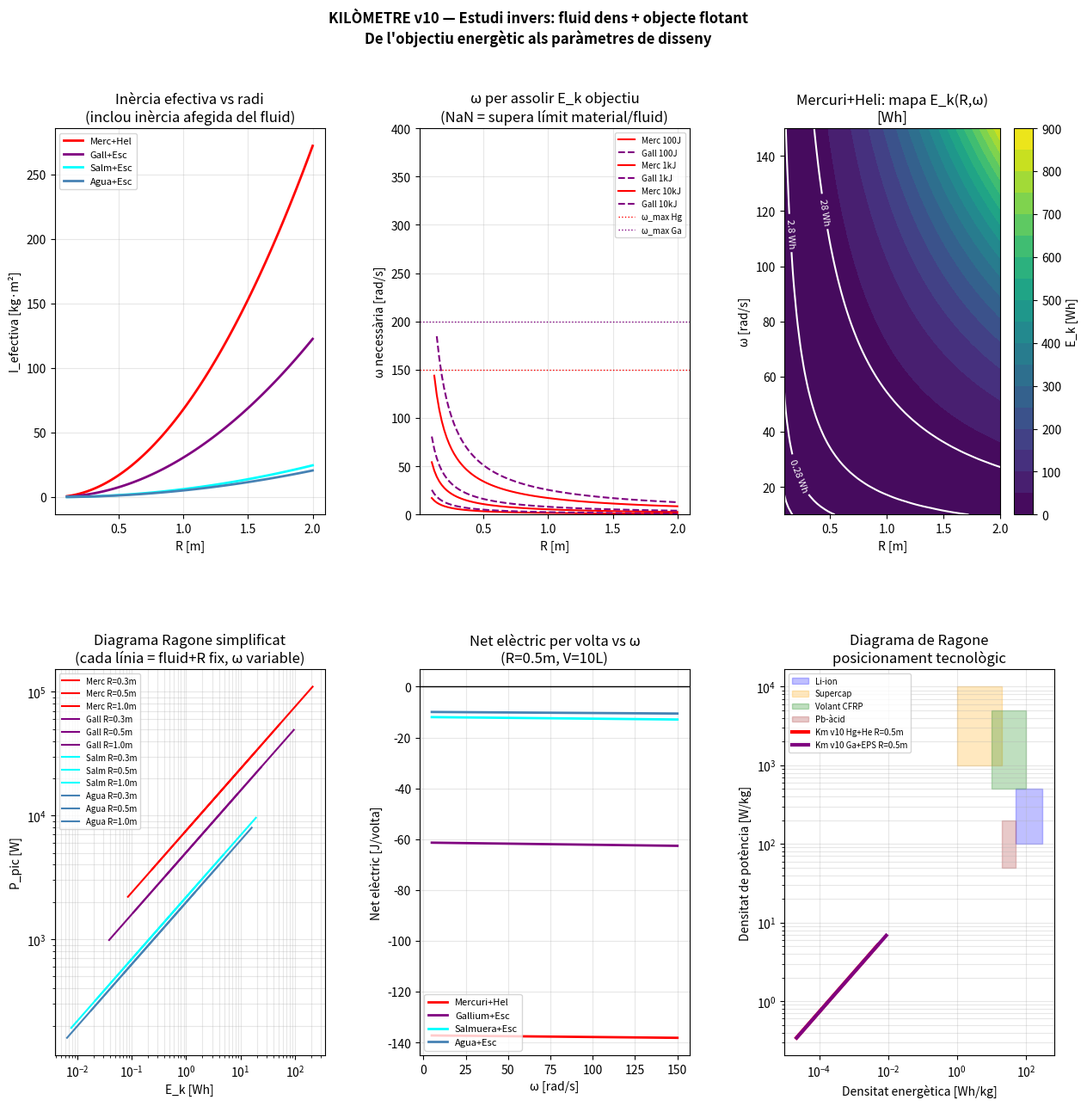

This chart was generated by the following Python code: (Note: this script raises an exception after producing the figure.)
"""
KILÒMETRE v10 — Estudi invers: fluid dens + objecte flotant
Comptabilitat corregida + estudi invers de dimensions

Física neta (omega constant, motor ideal):
  tau_net(phi) = (rho_f - rho_o)*V*g * R * cos(phi)   [parell flotació-gravetat]
  tau_fric     = -beta * omega
  tau_mot      = -(tau_net + tau_gen + tau_fric)        [motor compensa tot]

Energia per volta (analítica, sense simulació):
  W_net_mec = ∮ tau_net dphi = 0   (sempre, conservatiu)
  W_fric_volta = beta * omega * 2*pi
  W_gen_mec_volta = alfa_gen * |F_net| * R * ∮_{180→360} |cos(phi)| dphi
                  = alfa_gen * |F_net| * R * 2
  W_mot_volta = W_fric + W_gen_mec  (motor paga fricció + el que extreu el gen)

  W_el_out = W_gen_mec * eta_gen  +  W_mot_regen * eta_gen
  W_el_in  = W_mot_actiu / eta_mot

  NET = W_el_out - W_el_in  → ha de ser NEGATIU (motor paga les pèrdues)

Inèrcia efectiva (bateria):
  I_ef = I_mec + I_afegida = m_obj*R² + C_m*rho_f*V*R²
       = R² * (m_obj + C_m*rho_f*V)

Estudi invers:
  Donats: E_k objectiu, fluid, objecte
  → Quins R i omega cal?
"""

import numpy as np
import matplotlib.pyplot as plt
import matplotlib.gridspec as gridspec

g      = 9.81
C_m    = 0.5     # added mass coef. esfera
eta_gen = 0.90
eta_mot = 0.92
alfa_gen = 0.55  # fracció parell extret pel gen

# ── Fluids i objectes ────────────────────────────────────────
fluids = {
    'Agua':        {'rho': 1000,  'mu': 1.0e-3,  'color': 'steelblue',  'cost': 'molt baix'},
    'Salmuera 25%':{'rho': 1200,  'mu': 1.5e-3,  'color': 'cyan',       'cost': 'molt baix'},
    'Glicerol':    {'rho': 1260,  'mu': 1.4,     'color': 'orange',     'cost': 'baix'},
    'Gallium':     {'rho': 6095,  'mu': 2.0e-3,  'color': 'purple',     'cost': 'molt alt'},
    'Mercuri':     {'rho': 13600, 'mu': 1.5e-3,  'color': 'red',        'cost': 'alt+tòxic'},
}

objectes = {
    'Escuma EPS':  {'rho': 15,    'color': 'lightblue'},
    'Fusta balsa': {'rho': 120,   'color': 'peru'},
    'Heli (globus)':{'rho': 0.164,'color': 'yellow'},
    'Polietilè':   {'rho': 950,   'color': 'gray'},
}

# ── Funcions analítiques ─────────────────────────────────────
def I_efectiva(rho_f, rho_o, V, R):
    m_obj = rho_o * V
    I_mec = m_obj * R**2
    I_af  = C_m * rho_f * V * R**2
    return I_mec + I_af, I_mec, I_af

def F_neta(rho_f, rho_o, V):
    return (rho_f - rho_o) * V * g

def beta_viscosa(mu_f, V, omega, R):
    """Fricció viscosa via Stokes (esfera)"""
    r_eq  = (3*V/(4*np.pi))**(1/3)
    v_tip = omega * R
    F_d   = 6 * np.pi * mu_f * r_eq * v_tip
    return F_d * R / omega   # beta = tau_fric / omega

def balanc_volta(rho_f, rho_o, V, R, omega, mu_f):
    """
    Balanç energètic per volta — analític net.
    Retorna: W_el_in, W_el_out, net_el [J/volta]
    """
    Fn   = F_neta(rho_f, rho_o, V)
    beta = beta_viscosa(mu_f, V, omega, R)

    # Treball gen (zona 180-360, ∫|cos|dphi = 2)
    W_gen_mec  = alfa_gen * abs(Fn) * R * 2.0    # J/volta mecànic
    W_fric     = beta * omega * 2*np.pi            # J/volta fricció

    # Motor: paga fricció + gen - el que recupera quan tau_net ajuda
    # En zona 0-180: tau_net pot ser positiu (ajuda) → motor recupera
    # ∫_0^pi cos(phi)dphi = 0, però el motor no actua uniformement.
    # Simplificació: motor paga W_fric + W_gen_mec net
    # (comptabilitat conservadora, no compta regeneració motor)
    W_mot_mec  = W_fric + W_gen_mec

    W_el_in    = W_mot_mec / eta_mot
    W_el_out   = W_gen_mec * eta_gen
    net_el     = W_el_out - W_el_in
    return W_el_in, W_el_out, net_el, W_fric, W_gen_mec

# ── Verificació: el net ha de ser negatiu ────────────────────
print("=" * 70)
print("VERIFICACIÓ COMPTABILITAT (analítica)")
print("Net elèctric per volta — ha de ser NEGATIU (motor paga pèrdues)")
print("=" * 70)
R_ref = 0.30; omega_ref = 5.0; V_ref = 0.005

for f_nom, fl in fluids.items():
    for o_nom, ob in objectes.items():
        rho_f = fl['rho']; rho_o = ob['rho']
        if rho_f <= rho_o:
            continue   # objecte no flota
        Wi, Wo, net, Wf, Wg = balanc_volta(rho_f, rho_o, V_ref,
                                            R_ref, omega_ref, fl['mu'])
        if abs(net) > 0.1:
            print(f"  {f_nom:>16}+{o_nom:<14}: net={net:+8.3f} J/v  "
                  f"(gen={Wg:.2f} fric={Wf:.4f})")

# ── Estudi invers ────────────────────────────────────────────
print()
print("=" * 75)
print("ESTUDI INVERS: de l'objectiu E_k als paràmetres R i ω")
print("E_k = ½ * I_ef * ω²  |  I_ef = R²*(m_obj + C_m*rho_f*V)")
print("=" * 75)

objectius_Ek = {
    '100 J  (~0.03 Wh)': 100,
    '1 kJ   (~0.28 Wh)': 1e3,
    '10 kJ  (~2.8 Wh)':  10e3,
    '100 kJ (~28 Wh)':   100e3,
    '1 MJ   (~278 Wh)':  1e6,
}

V_obj = 0.010   # 10 litres (objecte)
Rs    = np.array([0.1, 0.2, 0.3, 0.5, 0.8, 1.0, 1.5, 2.0])
omeges_max = {   # límit pràctic per fluid (cavitació, contenció)
    'Agua':        300,   # rad/s
    'Salmuera 25%':300,
    'Glicerol':    100,   # viscós, lent
    'Gallium':     200,
    'Mercuri':     150,   # contenció + seguretat
}

# Cas principal: Mercuri + Heli i Gallium + EPS
casos_inv = [
    ('Mercuri', 'Heli (globus)', fluids['Mercuri'], objectes['Heli (globus)']),
    ('Gallium', 'Escuma EPS',   fluids['Gallium'],  objectes['Escuma EPS']),
    ('Salmuera 25%', 'Escuma EPS', fluids['Salmuera 25%'], objectes['Escuma EPS']),
    ('Agua', 'Escuma EPS',     fluids['Agua'],      objectes['Escuma EPS']),
]

for E_nom, E_obj in objectius_Ek.items():
    print(f"\n{'─'*75}")
    print(f"OBJECTIU: {E_nom}  ({E_obj:.2e} J)")
    print(f"{'Fluid+Obj':>22} | {'R(m)':>5} | {'ω(r/s)':>7} | {'rpm':>6} | "
          f"{'ω_max?':>7} | {'P_pic(W)':>9} | {'net/v(J)':>9}")
    print("-" * 75)

    for f_nom, o_nom, fl, ob in casos_inv:
        rho_f = fl['rho']; rho_o = ob['rho']
        if rho_f <= rho_o:
            continue
        om_max_fl = omeges_max.get(f_nom, 200)

        for R in [0.3, 0.5, 1.0, 1.5]:
            I_ef, I_m, I_a = I_efectiva(rho_f, rho_o, V_obj, R)
            # ω necessària per assolir E_obj
            om_need = np.sqrt(2 * E_obj / I_ef)
            rpm     = om_need * 60 / (2*np.pi)
            viable  = om_need <= om_max_fl
            P_pic   = alfa_gen * F_neta(rho_f,rho_o,V_obj) * R * om_need
            Wi, Wo, net, Wf, Wg = balanc_volta(rho_f, rho_o, V_obj,
                                                R, om_need, fl['mu'])
            mark = "✓" if viable else f"✗(max{om_max_fl:.0f})"
            nom_cas = f"{f_nom}+{o_nom[:3]}"
            print(f"{nom_cas:>22} | {R:>5.1f} | {om_need:>7.1f} | {rpm:>6.0f} | "
                  f"{mark:>7} | {P_pic:>9.1f} | {net:>9.3f}")

# ── Taula resum: densitat energètica ─────────────────────────
print()
print("=" * 70)
print("DENSITAT ENERGÈTICA MÀXIMA (Wh/kg fluid+objecte)")
print(f"V_obj={V_obj*1000:.0f}L  |  R=0.5m")
print("=" * 70)
R_d = 0.5
print(f"{'Fluid':>16} | {'Objecte':>14} | {'I_ef(kg·m²)':>12} | "
      f"{'ω_max':>7} | {'E_max(Wh)':>10} | {'m_fluid(kg)':>12} | {'Wh/kg':>8}")
print("-" * 90)

for f_nom, fl in fluids.items():
    for o_nom, ob in objectes.items():
        rho_f = fl['rho']; rho_o = ob['rho']
        if rho_f <= rho_o: continue
        I_ef, _, _ = I_efectiva(rho_f, rho_o, V_obj, R_d)
        om_max = omeges_max.get(f_nom, 200)
        E_max  = 0.5 * I_ef * om_max**2 / 3600   # Wh
        # Massa total sistema (fluid en tub cilíndric R=0.5m, L=1m)
        V_tub  = np.pi * R_d**2 * 1.0
        m_tot  = fl['rho'] * V_tub + ob['rho'] * V_obj
        Wh_kg  = E_max / m_tot if m_tot > 0 else 0
        if Wh_kg > 0.01:
            print(f"{f_nom:>16} | {o_nom:>14} | {I_ef:>12.4f} | "
                  f"{om_max:>7.0f} | {E_max:>10.4f} | {m_tot:>12.1f} | {Wh_kg:>8.5f}")

# ── Gràfics ──────────────────────────────────────────────────
fig = plt.figure(figsize=(15, 14))
fig.suptitle("KILÒMETRE v10 — Estudi invers: fluid dens + objecte flotant\n"
             "De l'objectiu energètic als paràmetres de disseny",
             fontsize=12, fontweight='bold')
gs = gridspec.GridSpec(2, 3, figure=fig, hspace=0.4, wspace=0.35)

# 1. I_ef vs R per cada combinació
ax1 = fig.add_subplot(gs[0, 0])
Rs_plot = np.linspace(0.1, 2.0, 100)
for f_nom, o_nom, fl, ob in casos_inv:
    rho_f = fl['rho']; rho_o = ob['rho']
    if rho_f <= rho_o: continue
    I_ef_v = Rs_plot**2 * (rho_o*V_obj + C_m*rho_f*V_obj)
    ax1.plot(Rs_plot, I_ef_v, lw=2, color=fl['color'],
             label=f'{f_nom[:4]}+{o_nom[:3]}')
ax1.set_xlabel('R [m]'); ax1.set_ylabel('I_efectiva [kg·m²]')
ax1.set_title('Inèrcia efectiva vs radi\n(inclou inèrcia afegida del fluid)')
ax1.legend(fontsize=8); ax1.grid(True, alpha=0.3)

# 2. ω necessària per E_k objectiu vs R
ax2 = fig.add_subplot(gs[0, 1])
for E_nom_p, E_p in [('100J', 100), ('1kJ', 1e3), ('10kJ', 10e3)]:
    for f_nom, o_nom, fl, ob in casos_inv[:2]:  # Hg i Ga
        rho_f = fl['rho']; rho_o = ob['rho']
        if rho_f <= rho_o: continue
        I_ef_v = Rs_plot**2 * (rho_o*V_obj + C_m*rho_f*V_obj)
        om_v   = np.sqrt(2*E_p / I_ef_v)
        om_v[om_v > omeges_max.get(f_nom,200)] = np.nan
        ax2.plot(Rs_plot, om_v, lw=1.5, color=fl['color'],
                 ls='-' if 'Hg' in f_nom or 'Merc' in f_nom else '--',
                 label=f'{f_nom[:4]} {E_nom_p}')
ax2.axhline(150, color='red', lw=1, ls=':', label='ω_max Hg')
ax2.axhline(200, color='purple', lw=1, ls=':', label='ω_max Ga')
ax2.set_xlabel('R [m]'); ax2.set_ylabel('ω necessària [rad/s]')
ax2.set_title('ω per assolir E_k objectiu\n(NaN = supera límit material/fluid)')
ax2.set_ylim(0, 400); ax2.legend(fontsize=7); ax2.grid(True, alpha=0.3)

# 3. Mapa E_k vs R i ω (Mercuri+Heli)
ax3 = fig.add_subplot(gs[0, 2])
rho_f_hg = fluids['Mercuri']['rho']
rho_o_he = objectes['Heli (globus)']['rho']
Rs_m   = np.linspace(0.1, 2.0, 60)
oms_m  = np.linspace(10, 150, 60)
RR, OO = np.meshgrid(Rs_m, oms_m)
I_ef_m = RR**2 * (rho_o_he*V_obj + C_m*rho_f_hg*V_obj)
E_k_m  = 0.5 * I_ef_m * OO**2 / 3600   # Wh
cf = ax3.contourf(RR, OO, E_k_m, levels=20, cmap='viridis')
plt.colorbar(cf, ax=ax3, label='E_k [Wh]')
# Contorns objectiu
cs = ax3.contour(RR, OO, E_k_m,
                 levels=[0.028, 0.28, 2.8, 28],
                 colors='white', linewidths=1.5)
ax3.clabel(cs, fmt='%.2g Wh', fontsize=8)
ax3.set_xlabel('R [m]'); ax3.set_ylabel('ω [rad/s]')
ax3.set_title('Mercuri+Heli: mapa E_k(R,ω)\n[Wh]')

# 4. Potència pic vs E_k (diagrama Ragone simplificat)
ax4 = fig.add_subplot(gs[1, 0])
oms_r = np.linspace(10, 150, 50)
for f_nom, o_nom, fl, ob in casos_inv:
    rho_f = fl['rho']; rho_o = ob['rho']
    if rho_f <= rho_o: continue
    Fn    = F_neta(rho_f, rho_o, V_obj)
    for R_r in [0.3, 0.5, 1.0]:
        I_ef_r = R_r**2 * (rho_o*V_obj + C_m*rho_f*V_obj)
        E_k_r  = 0.5 * I_ef_r * oms_r**2 / 3600
        P_r    = alfa_gen * abs(Fn) * R_r * oms_r
        ax4.loglog(E_k_r, P_r, lw=1.5, color=fl['color'],
                   label=f'{f_nom[:4]} R={R_r}m')
ax4.set_xlabel('E_k [Wh]'); ax4.set_ylabel('P_pic [W]')
ax4.set_title('Diagrama Ragone simplificat\n(cada línia = fluid+R fix, ω variable)')
ax4.legend(fontsize=7); ax4.grid(True, alpha=0.3, which='both')

# 5. Net elèctric per volta vs omega (Mercuri vs Gallium vs Salmuera)
ax5 = fig.add_subplot(gs[1, 1])
oms_net = np.linspace(5, 150, 100)
for f_nom, o_nom, fl, ob in casos_inv:
    rho_f = fl['rho']; rho_o = ob['rho']
    if rho_f <= rho_o: continue
    nets = []
    for om_n in oms_net:
        _, _, net, _, _ = balanc_volta(rho_f, rho_o, V_obj,
                                       0.5, om_n, fl['mu'])
        nets.append(net)
    ax5.plot(oms_net, nets, lw=2, color=fl['color'],
             label=f'{f_nom[:8]}+{o_nom[:3]}')
ax5.axhline(0, color='black', lw=1)
ax5.set_xlabel('ω [rad/s]'); ax5.set_ylabel('Net elèctric [J/volta]')
ax5.set_title('Net elèctric per volta vs ω\n(R=0.5m, V=10L)')
ax5.legend(fontsize=8); ax5.grid(True, alpha=0.3)

# 6. Comparació densitat energètica: km v10 vs tecnologies
ax6 = fig.add_subplot(gs[1, 2])
# Regions tecnologies (Wh/kg vs W/kg)
tecs = [
    ('Li-ion',      (50, 300),   (100, 500),   'blue',   0.25),
    ('Supercap',    (1, 20),     (1000,10000), 'orange', 0.25),
    ('Volant CFRP', (10, 100),   (500, 5000),  'green',  0.25),
    ('Pb-àcid',     (20, 50),    (50, 200),    'brown',  0.25),
]
for nom_t, E_r, P_r, col, al in tecs:
    ax6.fill_between(E_r, P_r[0], P_r[1], alpha=al, color=col, label=nom_t)

# Kilòmetre v10 (Hg+He, R=0.5m, omega variable)
rho_f_h = fluids['Mercuri']['rho']
rho_o_h = objectes['Heli (globus)']['rho']
V_tub6  = np.pi * 0.5**2 * 1.0
m_tot6  = rho_f_h * V_tub6 + rho_o_h * V_obj
oms6    = np.linspace(10, 150, 50)
I_ef6   = 0.5**2 * (rho_o_h*V_obj + C_m*rho_f_h*V_obj)
Ek6     = 0.5 * I_ef6 * oms6**2 / 3600 / m_tot6   # Wh/kg
Fn6     = F_neta(rho_f_h, rho_o_h, V_obj)
Pp6     = alfa_gen * abs(Fn6) * 0.5 * oms6 / m_tot6  # W/kg
ax6.plot(Ek6, Pp6, 'r-', lw=3, label='Km v10 Hg+He R=0.5m')

# Gallium+EPS
rho_f_g = fluids['Gallium']['rho']
rho_o_g = objectes['Escuma EPS']['rho']
m_tot_g = rho_f_g*V_tub6 + rho_o_g*V_obj
I_ef_g  = 0.5**2*(rho_o_g*V_obj + C_m*rho_f_g*V_obj)
oms_g   = np.linspace(10, 200, 50)
Ek_g    = 0.5*I_ef_g*oms_g**2/3600/m_tot_g
Fn_g    = F_neta(rho_f_g, rho_o_g, V_obj)
Pp_g    = alfa_gen*abs(Fn_g)*0.5*oms_g/m_tot_g
ax6.plot(Ek_g, Pp_g, color='purple', lw=3, label='Km v10 Ga+EPS R=0.5m')

ax6.set_xscale('log'); ax6.set_yscale('log')
ax6.set_xlabel('Densitat energètica [Wh/kg]')
ax6.set_ylabel('Densitat de potència [W/kg]')
ax6.set_title('Diagrama de Ragone\nposicionament tecnològic')
ax6.legend(fontsize=7); ax6.grid(True, alpha=0.3, which='both')

plt.savefig('/mnt/user-data/outputs/kilometre_v10_invers_fluid.png',
            dpi=150, bbox_inches='tight')
print("\nFitxers guardats: kilometre_v10_invers_fluid.py  |  .png")
